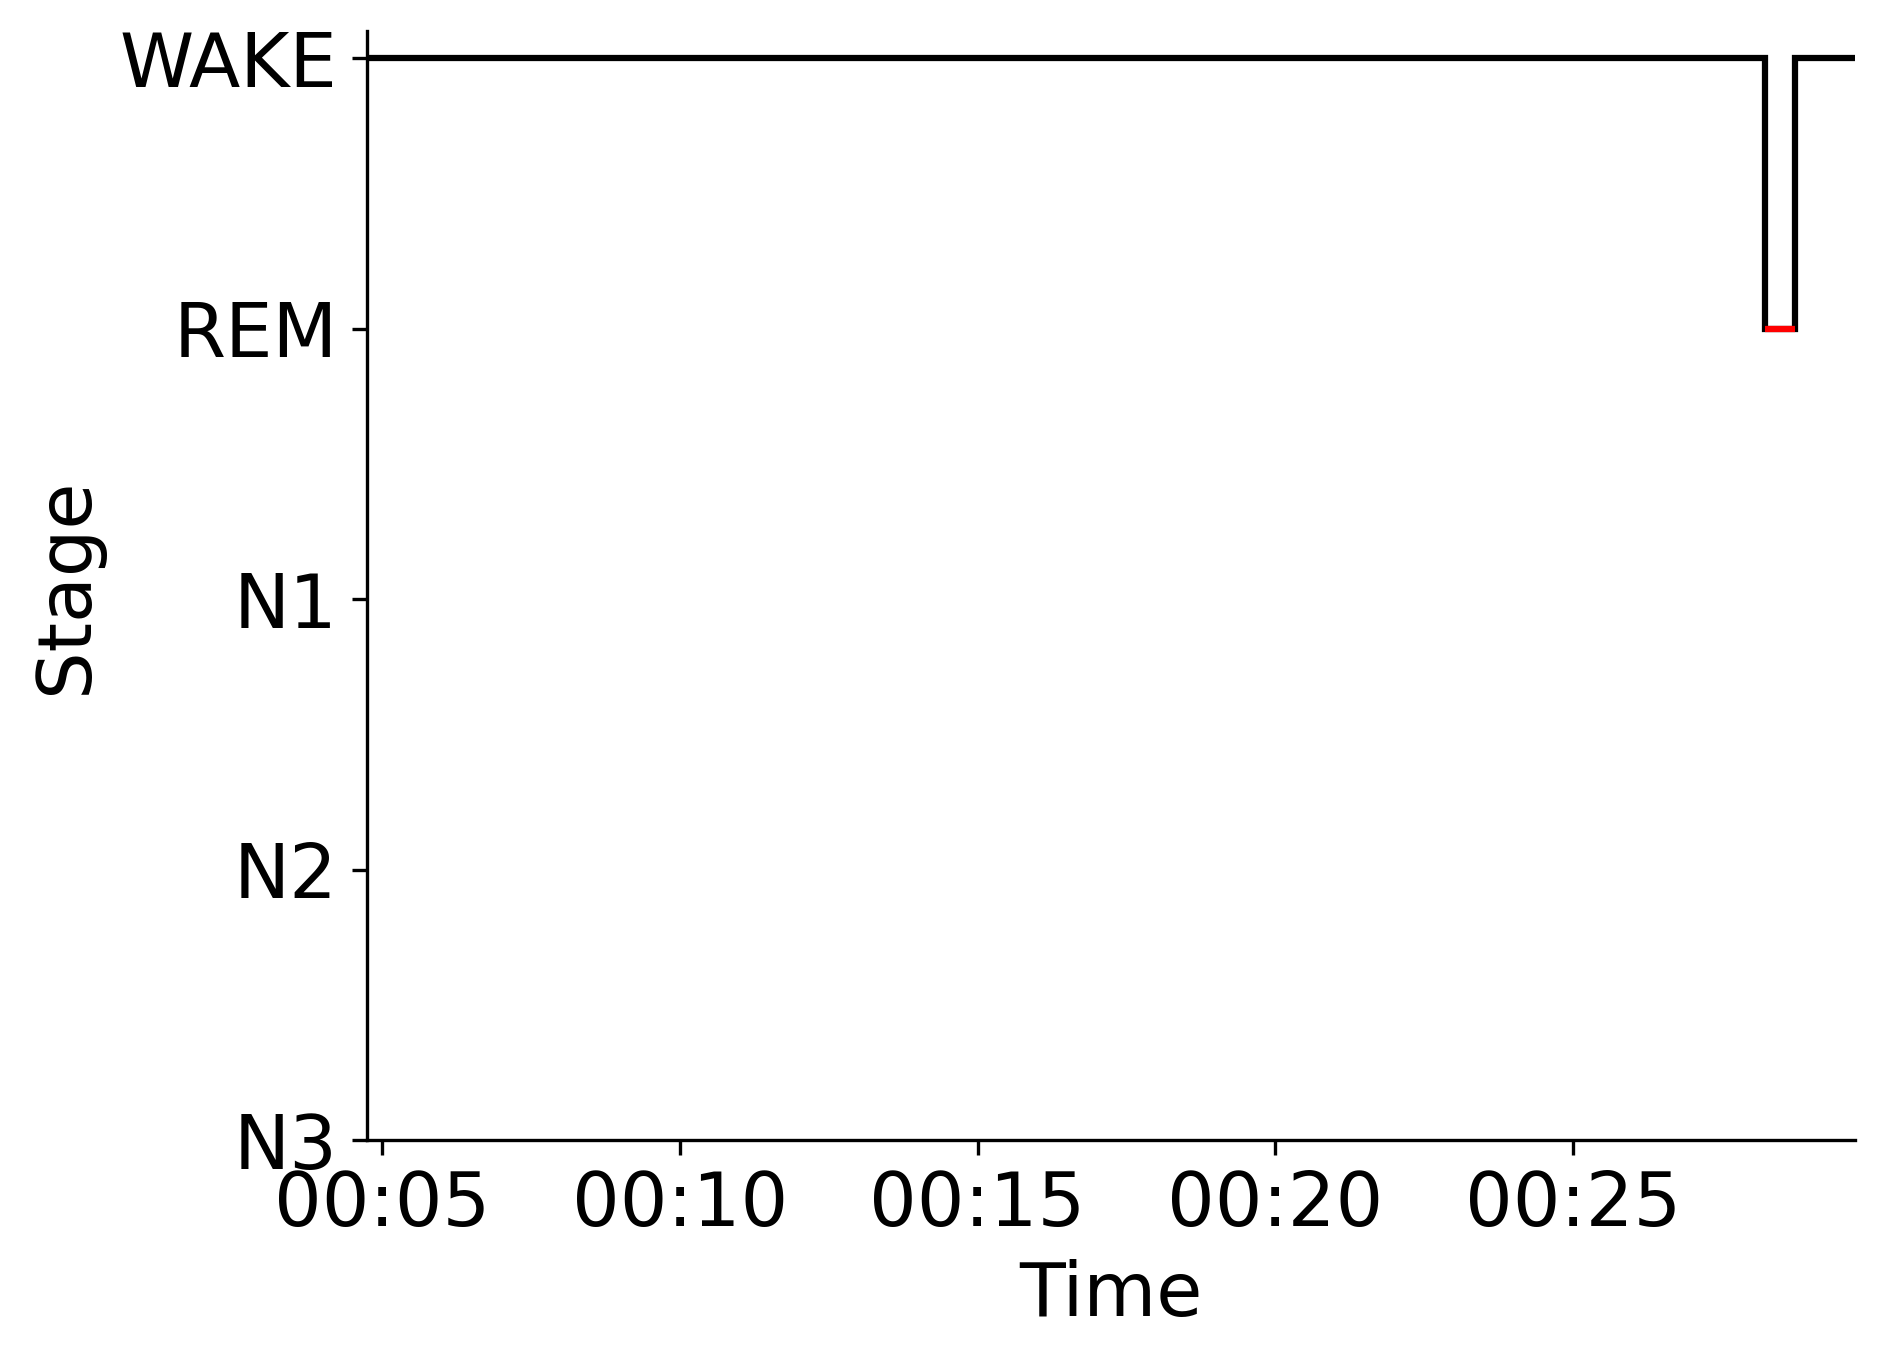

Data behind this chart, as committed beside it:
Epoch, Subject, Session, Recording, RecordingEpoch, Time, Stage
0, sub-00060, ses-1, sub-00060_ses-1_task-sleep_acq-20160803T…, 0, 2016-08-03 00:04:44.079170+00:00, WAKE
1, sub-00060, ses-1, sub-00060_ses-1_task-sleep_acq-20160803T…, 1, 2016-08-03 00:05:14.079170+00:00, WAKE
2, sub-00060, ses-1, sub-00060_ses-1_task-sleep_acq-20160803T…, 2, 2016-08-03 00:05:44.079170+00:00, WAKE
3, sub-00060, ses-1, sub-00060_ses-1_task-sleep_acq-20160803T…, 3, 2016-08-03 00:06:14.079170+00:00, WAKE
4, sub-00060, ses-1, sub-00060_ses-1_task-sleep_acq-20160803T…, 4, 2016-08-03 00:06:44.079170+00:00, WAKE
5, sub-00060, ses-1, sub-00060_ses-1_task-sleep_acq-20160803T…, 5, 2016-08-03 00:07:14.079170+00:00, WAKE
6, sub-00060, ses-1, sub-00060_ses-1_task-sleep_acq-20160803T…, 6, 2016-08-03 00:07:44.079170+00:00, WAKE
7, sub-00060, ses-1, sub-00060_ses-1_task-sleep_acq-20160803T…, 7, 2016-08-03 00:08:14.079170+00:00, WAKE
8, sub-00060, ses-1, sub-00060_ses-1_task-sleep_acq-20160803T…, 8, 2016-08-03 00:08:44.079170+00:00, WAKE
9, sub-00060, ses-1, sub-00060_ses-1_task-sleep_acq-20160803T…, 9, 2016-08-03 00:09:14.079170+00:00, WAKE
10, sub-00060, ses-1, sub-00060_ses-1_task-sleep_acq-20160803T…, 10, 2016-08-03 00:09:44.079170+00:00, WAKE
11, sub-00060, ses-1, sub-00060_ses-1_task-sleep_acq-20160803T…, 11, 2016-08-03 00:10:14.079170+00:00, WAKE
12, sub-00060, ses-1, sub-00060_ses-1_task-sleep_acq-20160803T…, 12, 2016-08-03 00:10:44.079170+00:00, WAKE
13, sub-00060, ses-1, sub-00060_ses-1_task-sleep_acq-20160803T…, 13, 2016-08-03 00:11:14.079170+00:00, WAKE
14, sub-00060, ses-1, sub-00060_ses-1_task-sleep_acq-20160803T…, 14, 2016-08-03 00:11:44.079170+00:00, WAKE
15, sub-00060, ses-1, sub-00060_ses-1_task-sleep_acq-20160803T…, 15, 2016-08-03 00:12:14.079170+00:00, WAKE
16, sub-00060, ses-1, sub-00060_ses-1_task-sleep_acq-20160803T…, 16, 2016-08-03 00:12:44.079170+00:00, WAKE
17, sub-00060, ses-1, sub-00060_ses-1_task-sleep_acq-20160803T…, 17, 2016-08-03 00:13:14.079170+00:00, WAKE
18, sub-00060, ses-1, sub-00060_ses-1_task-sleep_acq-20160803T…, 18, 2016-08-03 00:13:44.079170+00:00, WAKE
19, sub-00060, ses-1, sub-00060_ses-1_task-sleep_acq-20160803T…, 19, 2016-08-03 00:14:14.079170+00:00, WAKE
20, sub-00060, ses-1, sub-00060_ses-1_task-sleep_acq-20160803T…, 20, 2016-08-03 00:14:44.079170+00:00, WAKE
21, sub-00060, ses-1, sub-00060_ses-1_task-sleep_acq-20160803T…, 21, 2016-08-03 00:15:14.079170+00:00, WAKE
22, sub-00060, ses-1, sub-00060_ses-1_task-sleep_acq-20160803T…, 22, 2016-08-03 00:15:44.079170+00:00, WAKE
23, sub-00060, ses-1, sub-00060_ses-1_task-sleep_acq-20160803T…, 23, 2016-08-03 00:16:14.079170+00:00, WAKE
24, sub-00060, ses-1, sub-00060_ses-1_task-sleep_acq-20160803T…, 24, 2016-08-03 00:16:44.079170+00:00, WAKE
25, sub-00060, ses-1, sub-00060_ses-1_task-sleep_acq-20160803T…, 25, 2016-08-03 00:17:14.079170+00:00, WAKE
26, sub-00060, ses-1, sub-00060_ses-1_task-sleep_acq-20160803T…, 26, 2016-08-03 00:17:44.079170+00:00, WAKE
27, sub-00060, ses-1, sub-00060_ses-1_task-sleep_acq-20160803T…, 27, 2016-08-03 00:18:14.079170+00:00, WAKE
28, sub-00060, ses-1, sub-00060_ses-1_task-sleep_acq-20160803T…, 28, 2016-08-03 00:18:44.079170+00:00, WAKE
29, sub-00060, ses-1, sub-00060_ses-1_task-sleep_acq-20160803T…, 29, 2016-08-03 00:19:14.079170+00:00, WAKE
30, sub-00060, ses-1, sub-00060_ses-1_task-sleep_acq-20160803T…, 30, 2016-08-03 00:19:44.079170+00:00, WAKE
31, sub-00060, ses-1, sub-00060_ses-1_task-sleep_acq-20160803T…, 31, 2016-08-03 00:20:14.079170+00:00, WAKE
32, sub-00060, ses-1, sub-00060_ses-1_task-sleep_acq-20160803T…, 32, 2016-08-03 00:20:44.079170+00:00, WAKE
33, sub-00060, ses-1, sub-00060_ses-1_task-sleep_acq-20160803T…, 33, 2016-08-03 00:21:14.079170+00:00, WAKE
34, sub-00060, ses-1, sub-00060_ses-1_task-sleep_acq-20160803T…, 34, 2016-08-03 00:21:44.079170+00:00, WAKE
35, sub-00060, ses-1, sub-00060_ses-1_task-sleep_acq-20160803T…, 35, 2016-08-03 00:22:14.079170+00:00, WAKE
36, sub-00060, ses-1, sub-00060_ses-1_task-sleep_acq-20160803T…, 36, 2016-08-03 00:22:44.079170+00:00, WAKE
37, sub-00060, ses-1, sub-00060_ses-1_task-sleep_acq-20160803T…, 37, 2016-08-03 00:23:14.079170+00:00, WAKE
38, sub-00060, ses-1, sub-00060_ses-1_task-sleep_acq-20160803T…, 38, 2016-08-03 00:23:44.079170+00:00, WAKE
39, sub-00060, ses-1, sub-00060_ses-1_task-sleep_acq-20160803T…, 39, 2016-08-03 00:24:14.079170+00:00, WAKE
40, sub-00060, ses-1, sub-00060_ses-1_task-sleep_acq-20160803T…, 40, 2016-08-03 00:24:44.079170+00:00, WAKE
41, sub-00060, ses-1, sub-00060_ses-1_task-sleep_acq-20160803T…, 41, 2016-08-03 00:25:14.079170+00:00, WAKE
42, sub-00060, ses-1, sub-00060_ses-1_task-sleep_acq-20160803T…, 42, 2016-08-03 00:25:44.079170+00:00, WAKE
43, sub-00060, ses-1, sub-00060_ses-1_task-sleep_acq-20160803T…, 43, 2016-08-03 00:26:14.079170+00:00, WAKE
44, sub-00060, ses-1, sub-00060_ses-1_task-sleep_acq-20160803T…, 44, 2016-08-03 00:26:44.079170+00:00, WAKE
45, sub-00060, ses-1, sub-00060_ses-1_task-sleep_acq-20160803T…, 45, 2016-08-03 00:27:14.079170+00:00, WAKE
46, sub-00060, ses-1, sub-00060_ses-1_task-sleep_acq-20160803T…, 46, 2016-08-03 00:27:44.079170+00:00, WAKE
47, sub-00060, ses-1, sub-00060_ses-1_task-sleep_acq-20160803T…, 47, 2016-08-03 00:28:14.079170+00:00, REM
48, sub-00060, ses-1, sub-00060_ses-1_task-sleep_acq-20160803T…, 48, 2016-08-03 00:28:44.079170+00:00, WAKE
49, sub-00060, ses-1, sub-00060_ses-1_task-sleep_acq-20160803T…, 49, 2016-08-03 00:29:14.079170+00:00, WAKE
